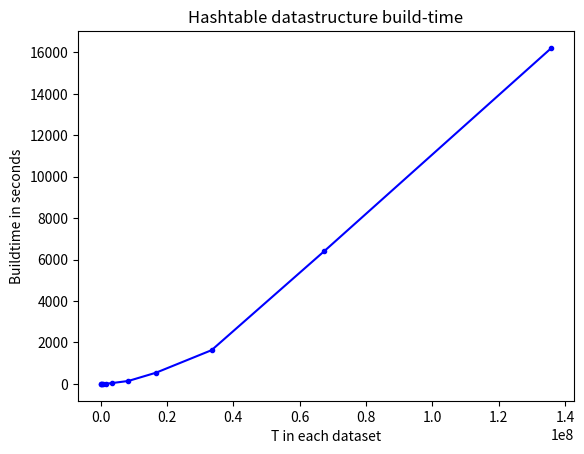

Source code (Python):
import numpy as np
import matplotlib.pyplot as plt

fileIds = [i for i in range(12)]
Ns = [4, 58, 126, 359, 842, 1745, 4182, 8246, 18004, 47026, 130429, 3035070]
ns = [4637, 31777, 51780, 101433, 166388, 271950, 496567, 794336, 1268782, 2087080, 3362624, 15093753]
Ts = [13884, 164932, 329408, 828401, 1672818, 3350449, 8360447, 16725137, 33460066, 67309922, 135880092, 993283720]
Ss = [79180, 880909, 1757733, 4392786, 8787002, 17575609, 43957951, 87937173, 175886344, 351359337, 701286633, 5141117932]


i1bs = [0.065681, 0.1520728, 0.21227539, 0.47014597, 1.0888062, 2.474582, 5.615693, 11.00213, 23.168879]
i3bs = [1.135883, 53.506283, 256.35843, 1198.2571, 2874.3618, 6390.7246, 23365.23, 65997.03]
i4bs = [0.0828328, 0.5639853, 1.6083951, 5.945152, 12.77735, 39.22215, 142.03801, 541.78296, 1628.5765, 6391.682, 16213.861]
i5bs = [0.0671258, 0.7137383, 2.5871959, 7.624978, 27.615747, 61.485825, 245.6389, 848.88794, 2636.5195, 9983.88, 7607.1064]
i7bs = [0.064962, 0.5208277, 1.6232384, 8.012533, 24.271368, 65.40166, 310.01883, 1032.0461, 3330.799, 10641.775, 36744.023]

i1mem = [27759, 329747, 658583, 1656135, 3344003, 6697531, 16712745, 33434065, 66884511]
i3mem = [1.135883, 53.506283, 256.35843, 1198.2571, 2874.3618, 6390.7246, 23365.23, 65997.03]
i4mem = [0.0828328, 0.5639853, 1.6083951, 5.945152, 12.77735, 39.22215, 142.03801, 541.78296, 1628.5765, 6391.682, 16213.861]
i5mem = [0.0671258, 0.7137383, 2.5871959, 7.624978, 27.615747, 61.485825, 245.6389, 848.88794, 2636.5195, 9983.88, 7607.1064]
i7mem = [131541, 424660, 715662, 1567616, 2964854, 5656201, 13391480, 26081319, 51139658, 102516668, 207483646]


plt.plot([Ts[i] for i in range(11)], i4bs, '.', color="blue")
plt.plot([Ts[i] for i in range(11)], i4bs, color="blue")
plt.title("Hashtable datastructure build-time")
plt.xlabel("T in each dataset")
plt.ylabel("Buildtime in seconds")
plt.show()



"""
file = open("HashTime.txt", encoding="utf-8")
lines = file.readlines()
file.close()
line = lines[0][:-1]
times = [int(e) for e in line.split("|")]
lengths = [i for i in range(len(times))]
plt.plot(lengths, times)
plt.xlabel("Length of string")
plt.ylabel("Time to hash in nanoseconds")
plt.show()
"""
